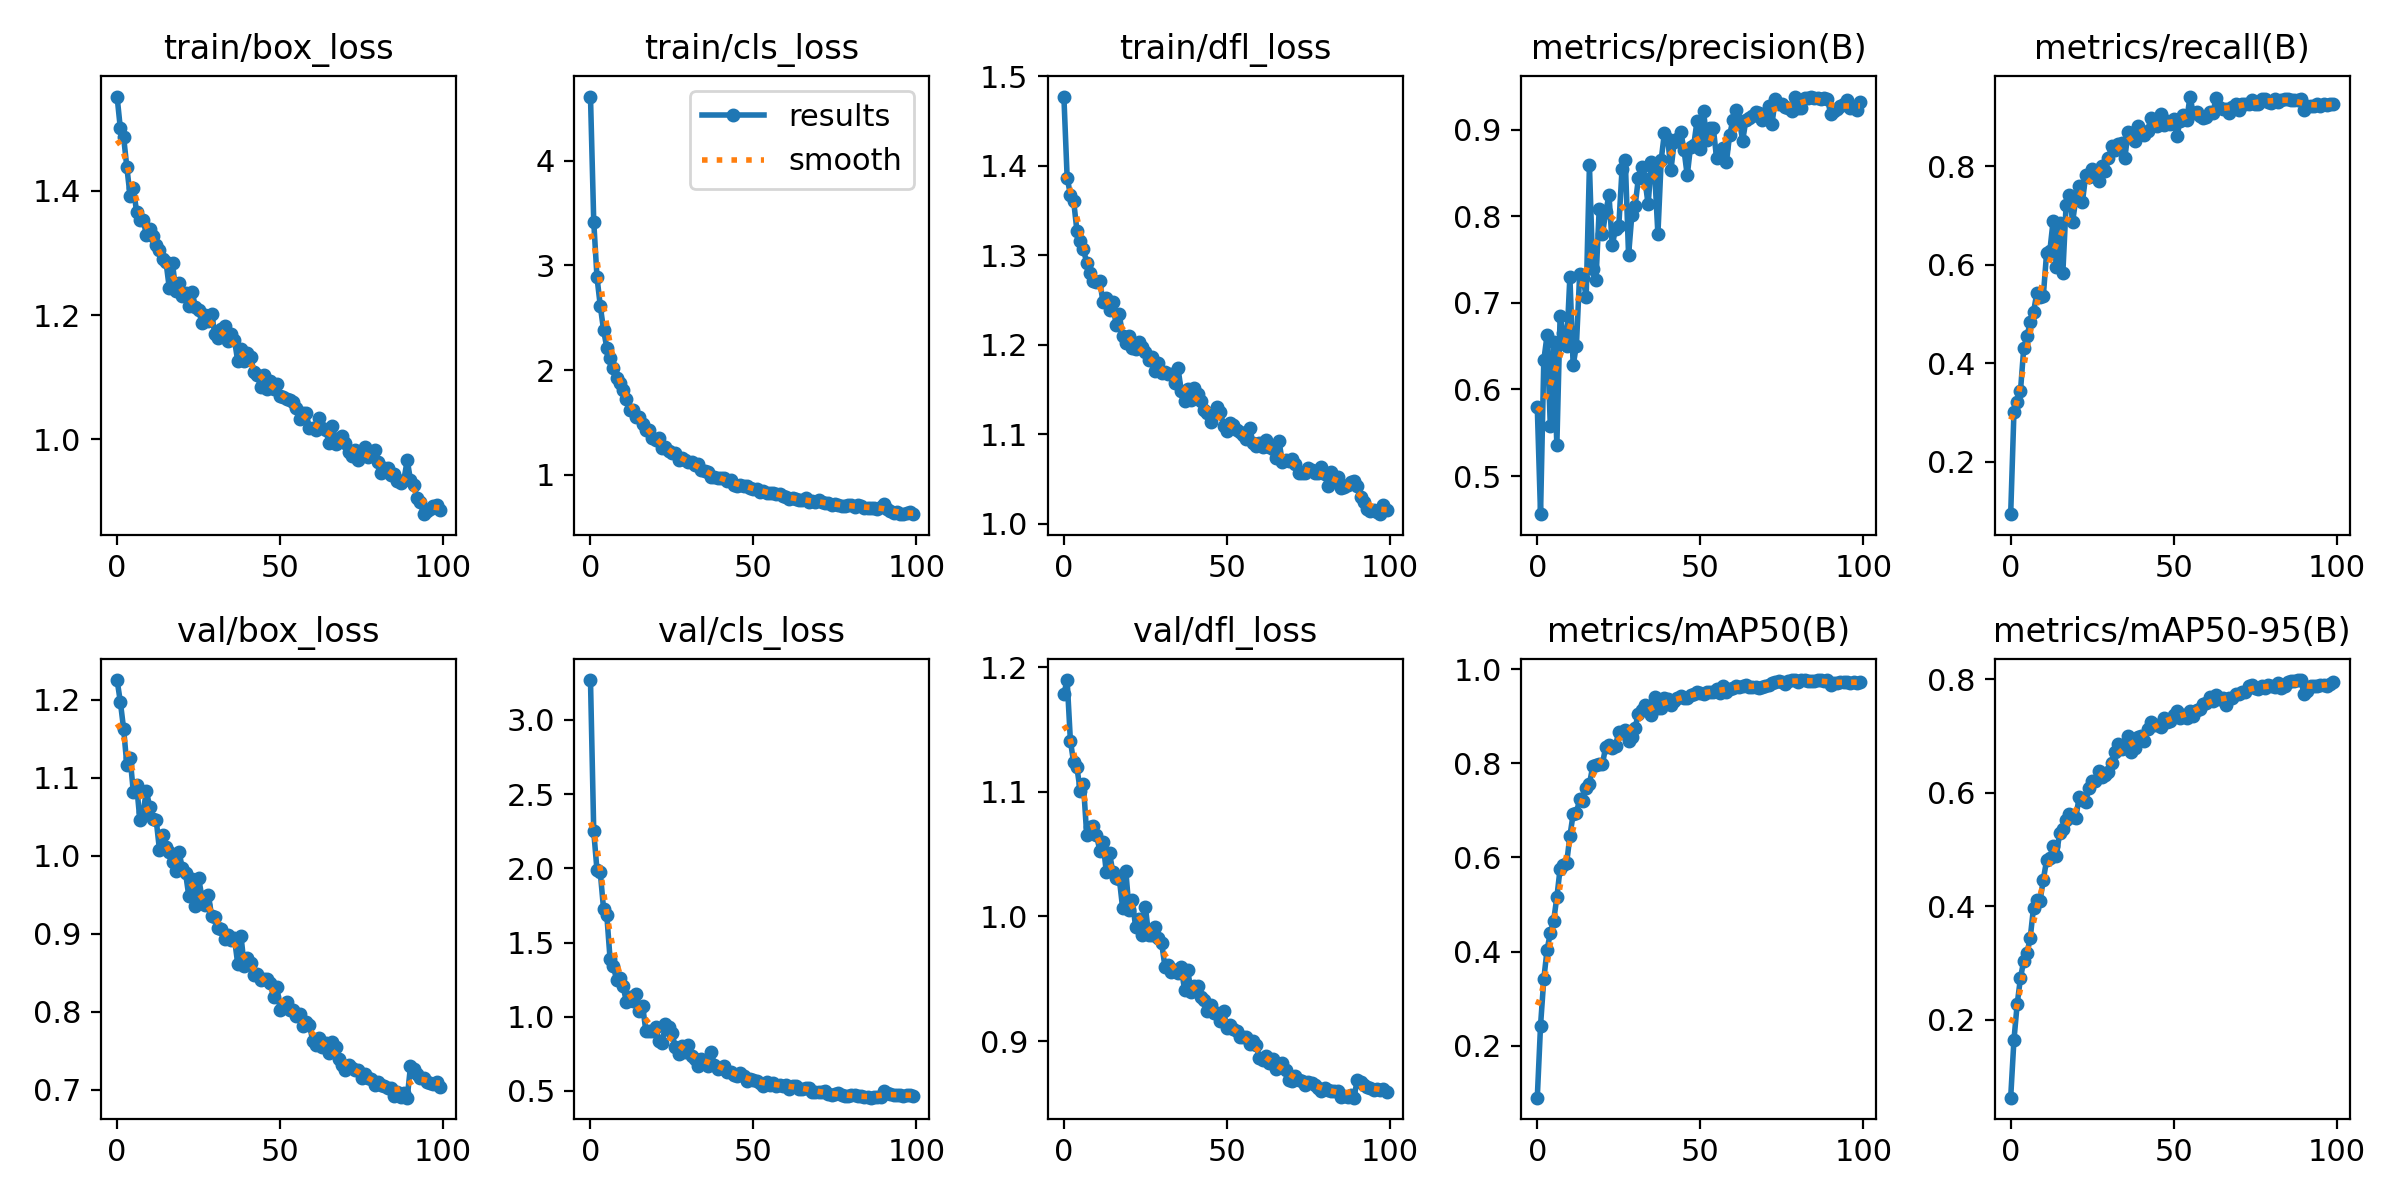

The data file committed next to this chart (first rows):
epoch, train/box_loss, train/cls_loss, train/dfl_loss, metrics/precision(B), metrics/recall(B), metrics/mAP50(B), metrics/mAP50-95(B), val/box_loss, val/cls_loss, val/dfl_loss, lr/pg0, lr/pg1, lr/pg2
0, 1.552, 4.614, 1.477, 0.5794, 0.09298, 0.08963, 0.06209, 1.225, 3.268, 1.179, 8.6799e-05, 8.6799e-05, 8.6799e-05
1, 1.501, 3.418, 1.387, 0.4559, 0.3004, 0.2429, 0.1639, 1.197, 2.248, 1.19, 0.0001744, 0.0001744, 0.0001744
2, 1.487, 2.886, 1.367, 0.6337, 0.3215, 0.3418, 0.2275, 1.163, 1.987, 1.141, 0.0002619, 0.0002619, 0.0002619
3, 1.438, 2.615, 1.361, 0.6626, 0.3429, 0.4035, 0.2733, 1.116, 1.974, 1.123, 0.0002624, 0.0002624, 0.0002624
4, 1.392, 2.386, 1.327, 0.5577, 0.4302, 0.4394, 0.3033, 1.125, 1.728, 1.119, 0.0002624, 0.0002624, 0.0002624
5, 1.404, 2.213, 1.316, 0.6552, 0.4553, 0.4647, 0.3166, 1.081, 1.687, 1.101, 0.000262, 0.000262, 0.000262
6, 1.365, 2.116, 1.307, 0.5353, 0.4829, 0.5152, 0.3442, 1.09, 1.392, 1.106, 0.0002614, 0.0002614, 0.0002614
7, 1.353, 2.019, 1.291, 0.6847, 0.5033, 0.5759, 0.3973, 1.045, 1.345, 1.065, 0.0002607, 0.0002607, 0.0002607
8, 1.354, 1.926, 1.28, 0.6648, 0.542, 0.5831, 0.4103, 1.056, 1.248, 1.071, 0.0002599, 0.0002599, 0.0002599
9, 1.329, 1.873, 1.271, 0.6506, 0.5348, 0.5873, 0.409, 1.083, 1.259, 1.073, 0.0002589, 0.0002589, 0.0002589
10, 1.338, 1.811, 1.27, 0.7302, 0.5355, 0.6453, 0.4462, 1.062, 1.205, 1.065, 0.0002578, 0.0002578, 0.0002578
11, 1.328, 1.727, 1.272, 0.628, 0.6228, 0.6917, 0.4807, 1.046, 1.103, 1.053, 0.0002566, 0.0002566, 0.0002566
12, 1.313, 1.619, 1.247, 0.6507, 0.627, 0.6945, 0.4855, 1.046, 1.134, 1.06, 0.0002553, 0.0002553, 0.0002553
13, 1.305, 1.614, 1.252, 0.7333, 0.6882, 0.724, 0.5057, 1.007, 1.103, 1.036, 0.0002539, 0.0002539, 0.0002539
14, 1.291, 1.552, 1.239, 0.729, 0.5955, 0.7202, 0.4888, 1.027, 1.156, 1.051, 0.0002523, 0.0002523, 0.0002523
15, 1.286, 1.556, 1.248, 0.7072, 0.6855, 0.7484, 0.5283, 1.011, 1.039, 1.036, 0.0002506, 0.0002506, 0.0002506
16, 1.244, 1.484, 1.222, 0.8592, 0.5833, 0.7557, 0.5362, 1.005, 1.073, 1.031, 0.0002488, 0.0002488, 0.0002488
17, 1.283, 1.428, 1.234, 0.7398, 0.7218, 0.7931, 0.5526, 0.9919, 0.9023, 1.03, 0.0002469, 0.0002469, 0.0002469
18, 1.239, 1.423, 1.21, 0.726, 0.7426, 0.7963, 0.5629, 0.98, 0.9054, 1.007, 0.0002449, 0.0002449, 0.0002449
19, 1.252, 1.346, 1.202, 0.8091, 0.6875, 0.7981, 0.5576, 1.005, 0.9027, 1.036, 0.0002427, 0.0002427, 0.0002427
20, 1.23, 1.332, 1.21, 0.7794, 0.7345, 0.7991, 0.5558, 0.9841, 0.9283, 1.005, 0.0002405, 0.0002405, 0.0002405
21, 1.236, 1.351, 1.196, 0.8055, 0.7606, 0.835, 0.5933, 0.9778, 0.8338, 1.014, 0.0002381, 0.0002381, 0.0002381
22, 1.214, 1.253, 1.195, 0.8245, 0.7269, 0.8392, 0.5867, 0.9483, 0.826, 0.9913, 0.0002357, 0.0002357, 0.0002357
23, 1.237, 1.261, 1.202, 0.7666, 0.7816, 0.8332, 0.5837, 0.9704, 0.951, 0.9983, 0.0002331, 0.0002331, 0.0002331
24, 1.214, 1.229, 1.197, 0.7857, 0.7775, 0.8369, 0.6089, 0.9362, 0.931, 0.9851, 0.0002305, 0.0002305, 0.0002305
25, 1.209, 1.208, 1.192, 0.7886, 0.7949, 0.867, 0.6209, 0.9716, 0.8888, 1.008, 0.0002277, 0.0002277, 0.0002277
26, 1.188, 1.203, 1.183, 0.8549, 0.7798, 0.8652, 0.6205, 0.9474, 0.7969, 0.9849, 0.0002249, 0.0002249, 0.0002249
27, 1.2, 1.145, 1.186, 0.8647, 0.7699, 0.8701, 0.6392, 0.9374, 0.7461, 0.9851, 0.0002219, 0.0002219, 0.0002219
28, 1.19, 1.155, 1.171, 0.7551, 0.8012, 0.848, 0.6276, 0.9502, 0.8026, 0.9917, 0.0002189, 0.0002189, 0.0002189
29, 1.202, 1.144, 1.18, 0.8014, 0.7909, 0.8554, 0.6306, 0.9225, 0.7649, 0.9829, 0.0002158, 0.0002158, 0.0002158
30, 1.169, 1.12, 1.169, 0.8117, 0.8166, 0.875, 0.6361, 0.9208, 0.8099, 0.9786, 0.0002126, 0.0002126, 0.0002126
31, 1.163, 1.117, 1.17, 0.844, 0.8414, 0.9053, 0.6525, 0.9072, 0.7378, 0.9596, 0.0002093, 0.0002093, 0.0002093
32, 1.178, 1.088, 1.168, 0.8574, 0.8341, 0.9126, 0.6723, 0.9062, 0.7126, 0.9608, 0.000206, 0.000206, 0.000206
33, 1.183, 1.102, 1.168, 0.8428, 0.846, 0.9247, 0.686, 0.8928, 0.6695, 0.9557, 0.0002026, 0.0002026, 0.0002026
34, 1.158, 1.043, 1.157, 0.8139, 0.8476, 0.9176, 0.6781, 0.8983, 0.7175, 0.9571, 0.0001991, 0.0001991, 0.0001991
35, 1.17, 1.04, 1.174, 0.863, 0.816, 0.9014, 0.6814, 0.8923, 0.6893, 0.9544, 0.0001955, 0.0001955, 0.0001955
36, 1.161, 1.024, 1.148, 0.8516, 0.8694, 0.9401, 0.7003, 0.8939, 0.6691, 0.9591, 0.0001919, 0.0001919, 0.0001919
37, 1.126, 0.981, 1.137, 0.7796, 0.8674, 0.9166, 0.6717, 0.8616, 0.7628, 0.9412, 0.0001882, 0.0001882, 0.0001882
38, 1.145, 0.9819, 1.151, 0.865, 0.8518, 0.918, 0.6786, 0.8973, 0.6779, 0.957, 0.0001845, 0.0001845, 0.0001845
39, 1.126, 0.9659, 1.138, 0.897, 0.8815, 0.938, 0.6983, 0.8585, 0.6472, 0.9393, 0.0001807, 0.0001807, 0.0001807
40, 1.14, 0.9725, 1.151, 0.8899, 0.8713, 0.9358, 0.7011, 0.8691, 0.6546, 0.944, 0.0001769, 0.0001769, 0.0001769
41, 1.132, 0.9644, 1.145, 0.8537, 0.8641, 0.9243, 0.6918, 0.863, 0.6669, 0.9441, 0.000173, 0.000173, 0.000173
42, 1.108, 0.9421, 1.137, 0.8863, 0.8721, 0.9325, 0.7121, 0.8472, 0.6247, 0.9356, 0.0001691, 0.0001691, 0.0001691
43, 1.104, 0.9451, 1.127, 0.89, 0.8981, 0.9396, 0.7248, 0.8479, 0.6274, 0.9333, 0.0001652, 0.0001652, 0.0001652
44, 1.084, 0.9012, 1.124, 0.898, 0.8842, 0.9427, 0.7194, 0.8409, 0.6097, 0.9245, 0.0001612, 0.0001612, 0.0001612
45, 1.103, 0.8931, 1.113, 0.877, 0.881, 0.9383, 0.7195, 0.8425, 0.5979, 0.9287, 0.0001572, 0.0001572, 0.0001572
46, 1.08, 0.9052, 1.124, 0.8473, 0.9057, 0.9395, 0.7153, 0.842, 0.6214, 0.9227, 0.0001532, 0.0001532, 0.0001532
47, 1.095, 0.8928, 1.13, 0.8806, 0.8848, 0.9457, 0.7315, 0.8362, 0.6017, 0.9227, 0.0001491, 0.0001491, 0.0001491
48, 1.081, 0.8931, 1.125, 0.8826, 0.8913, 0.9466, 0.7252, 0.8186, 0.5691, 0.9161, 0.0001451, 0.0001451, 0.0001451
49, 1.089, 0.8749, 1.11, 0.9104, 0.8859, 0.9512, 0.7273, 0.8323, 0.5806, 0.9242, 0.000141, 0.000141, 0.000141
50, 1.07, 0.8616, 1.104, 0.8785, 0.8971, 0.9501, 0.7379, 0.8017, 0.5712, 0.9105, 0.0001369, 0.0001369, 0.0001369
51, 1.067, 0.8642, 1.112, 0.9214, 0.8623, 0.947, 0.7448, 0.8042, 0.5646, 0.913, 0.0001328, 0.0001328, 0.0001328
52, 1.065, 0.8334, 1.11, 0.8882, 0.8923, 0.9521, 0.7316, 0.8119, 0.557, 0.9095, 0.0001287, 0.0001287, 0.0001287
53, 1.063, 0.8475, 1.105, 0.9017, 0.9051, 0.9514, 0.7368, 0.8018, 0.5361, 0.9083, 0.0001246, 0.0001246, 0.0001246
54, 1.06, 0.8249, 1.102, 0.9022, 0.8933, 0.9503, 0.7318, 0.8018, 0.5623, 0.9031, 0.0001206, 0.0001206, 0.0001206
55, 1.05, 0.8287, 1.099, 0.8672, 0.9418, 0.9574, 0.7437, 0.7948, 0.5406, 0.9032, 0.0001165, 0.0001165, 0.0001165
56, 1.033, 0.8204, 1.094, 0.8752, 0.9076, 0.9496, 0.736, 0.7974, 0.5533, 0.9037, 0.0001124, 0.0001124, 0.0001124
57, 1.042, 0.8167, 1.107, 0.879, 0.911, 0.9631, 0.7457, 0.7822, 0.5357, 0.8979, 0.0001084, 0.0001084, 0.0001084
58, 1.042, 0.8116, 1.09, 0.8624, 0.9026, 0.951, 0.7484, 0.7869, 0.542, 0.9, 0.0001044, 0.0001044, 0.0001044
59, 1.018, 0.7991, 1.087, 0.8944, 0.8986, 0.9584, 0.7561, 0.7835, 0.5339, 0.8967, 0.0001004, 0.0001004, 0.0001004
... 40 more rows
